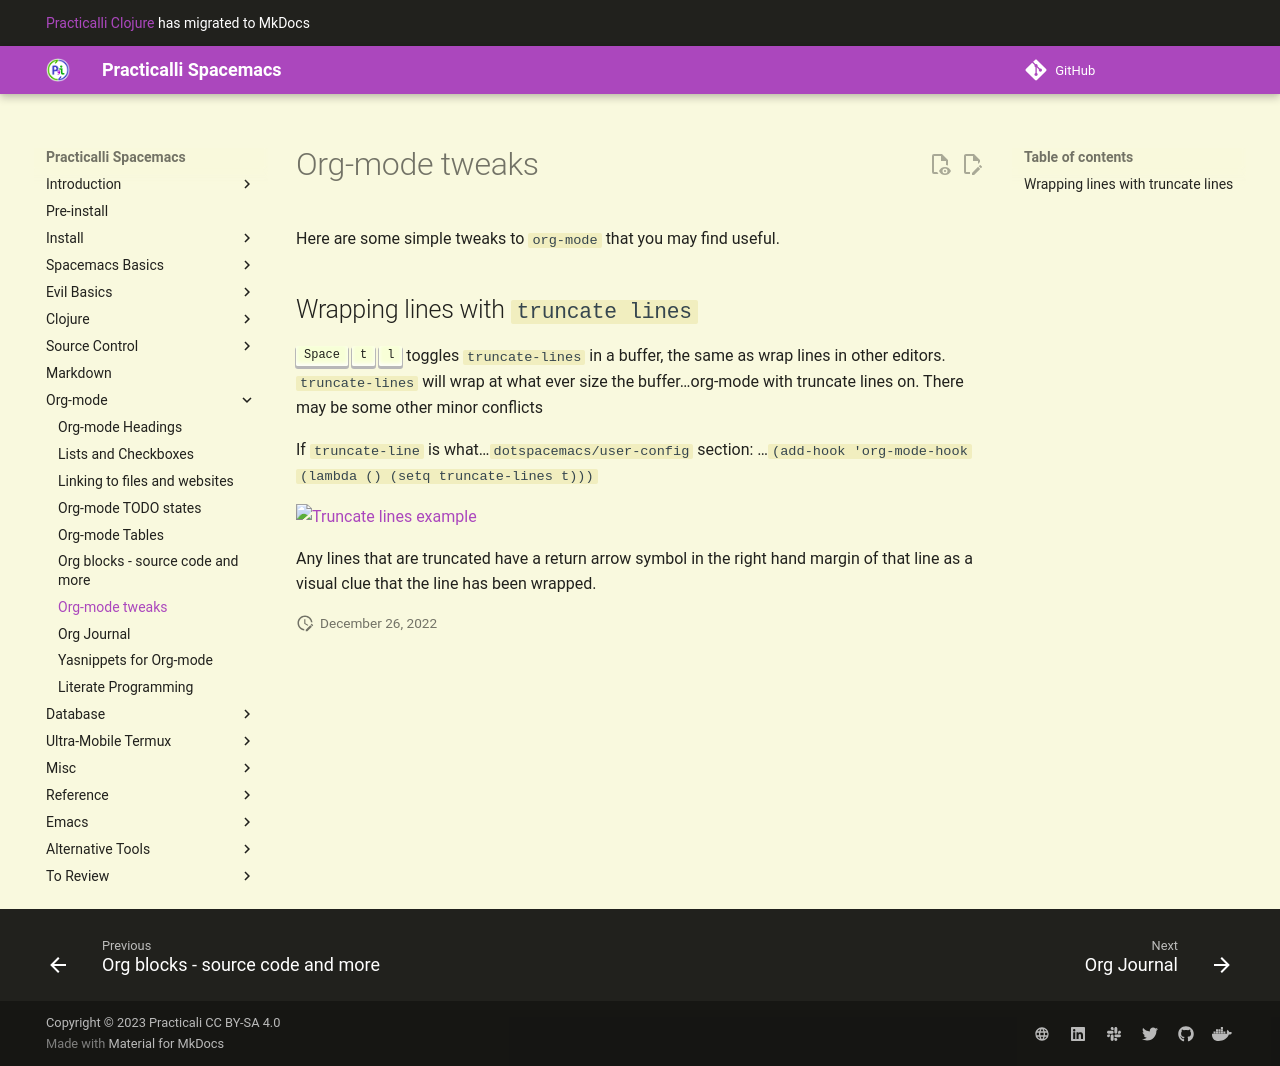

repository: practicalli/spacemacs · page: org-mode/org-mode-tweaks/index.html · generator: mkdocs

# Org-mode tweaks

Here are some simple tweaks to `org-mode` that you may find useful.


## Wrapping lines with `truncate lines`

The command `SPC t l` toggles `truncate-lines` in a buffer, the same as wrap lines in other editors.  `truncate-lines` will wrap at what ever size the buffer…org-mode with truncate lines on.  There may be some other minor conflicts

If `truncate-line` is what…`dotspacemacs/user-config` section:  …`(add-hook 'org-mode-hook (lambda () (setq truncate-lines t)))`

[![Truncate lines example](/images/spacemacs-truncate-lines-example.png)](/images/spacemacs-truncate-lines-example.png)

Any lines that are truncated have a return arrow symbol in the right hand margin of that line as a visual clue that the line has been wrapped.
